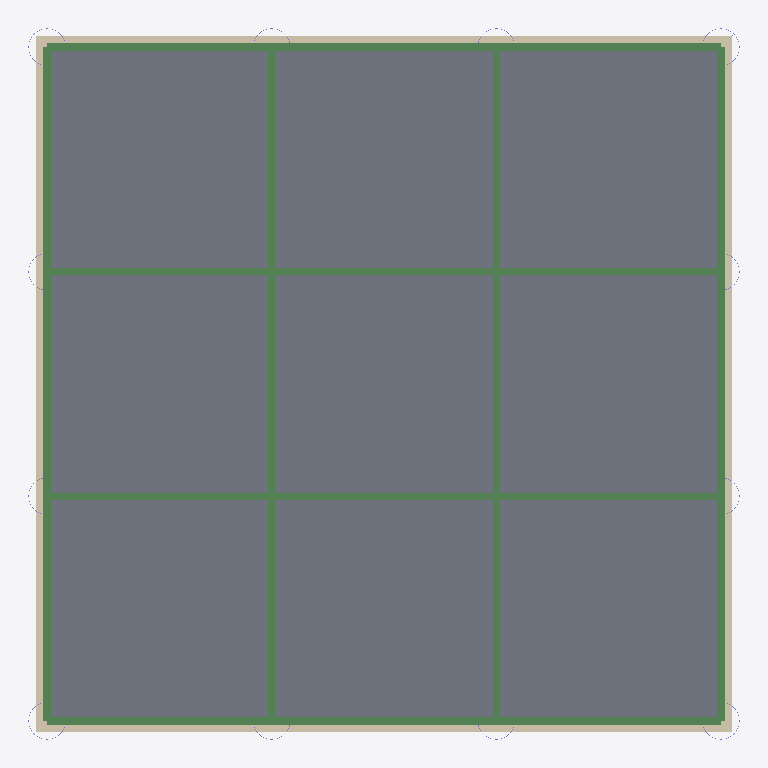
Plan cut of the same IFC building model at storey 'Cobertura' (level 9.00 m, cut at 10.40 m), seen from above with north up, elements coloured by IFC class: 24 beams (green), 9 slabs (grey), 4 walls (beige). Cut surfaces are drawn darker.
Extent 9.5 m × 9.5 m × 9.2 m (x, y, z). Storeys (4): Térreo at 0.00 m; Pav 1 at 3.00 m; Pav 2 at 6.00 m; Cobertura at 9.00 m. Elements (160): 72 IfcBeam, 36 IfcSlab, 24 IfcWall, 16 IfcColumn, 12 IfcDoor.

HEADER;
FILE_DESCRIPTION(('ViewDefinition[DesignTransferView]'),'2;1');
FILE_NAME('parametric_build_1.ifc','2026-08-05T16:21:08-03:00',(''),(''),'IfcOpenShell 0.8.6-alpha260726','Bonsai 0.8.6-alpha260726-8deefe4','Nobody');
FILE_SCHEMA(('IFC4'));
ENDSEC;
DATA;
#1=IFCPROJECT('1GZl1FfJH8EvA8l9fdU5bW',$,'My Project',$,$,$,$,(#10,#22),#5);
#27=IFCSITE('3jlN3rPuz2yASXpuvn10tr',$,'My Site',$,$,#50,$,$,$,$,$,$,$,$);
#33=IFCBUILDING('3WebgTxTDC_fNKI_cngUHz',$,'My Building',$,$,#56,$,$,$,$,$,$);
#39=IFCBUILDINGSTOREY('2ZRd9QnO174Q1W3nE5wGt7',$,'Térreo',$,$,#62,$,$,$,$);
#361019=IFCBUILDINGSTOREY('1U4io29NPEn93XLySLJxGv',$,'Pav 1',$,$,#361051,$,$,$,$);
#361036=IFCBUILDINGSTOREY('2cUJ1T5cf1CQG8TrImucjn',$,'Pav 2',$,$,#361056,$,$,$,$);
#361057=IFCBUILDINGSTOREY('1fopRnYDHBJQEVW$zcaJFd',$,'Cobertura',$,$,#361072,$,$,$,$);
#361777=IFCSLAB('28rYTEiKvDSQrsHCElqiUF',$,'Slab',$,$,#372238,#361798,$,.FLOOR.);
#361751=IFCSLAB('1kN3sNxUb9$ugfqr1u7b$y',$,'Slab',$,$,#372233,#361773,$,.FLOOR.);
#361802=IFCSLAB('1k1RyRr699383siX44hqxu',$,'Slab',$,$,#372243,#361823,$,.FLOOR.);
#361877=IFCSLAB('2KwbhU4rX1bAyXWdeWoaPc',$,'Slab',$,$,#372258,#361898,$,.FLOOR.);
#361927=IFCSLAB('3HrHnZqznFXQdp3$dIOdAw',$,'Slab',$,$,#372268,#361948,$,.FLOOR.);
#361852=IFCSLAB('2D_RKC4vvCNBMzZ8VqPYOK',$,'Slab',$,$,#372253,#361873,$,.FLOOR.);
#361827=IFCSLAB('1g3SaKUWL4lf99KzJYiQ_b',$,'Slab',$,$,#372248,#361848,$,.FLOOR.);
#361902=IFCSLAB('312GC4_Rf9NxaIek4LXLml',$,'Slab',$,$,#372263,#361923,$,.FLOOR.);
#361952=IFCSLAB('3YSCcFqhLAWh7WP0HUHsdL',$,'Slab',$,$,#372273,#361973,$,.FLOOR.);
#366554=IFCWALL('2WQvyPMw9FBA_Xrz$lQJWK',$,'Wall',$,$,#367894,#366573,$,$);
#366830=IFCWALL('1_pLIhmTn0jvrCNRjkut3Y',$,'Wall',$,$,#367040,#366849,$,$);
#366485=IFCWALL('0d53w8ttPD6PbG56TfxMt8',$,'Wall',$,$,#367913,#366504,$,$);
#366922=IFCWALL('0FyjASLbvBrQ004X_Ik0Tc',$,'Wall',$,$,#368022,#366941,$,$);
#370926=IFCBEAM('0YJdUBKET7lOQdf$jXn$5A',$,'BEA-DEMO-I_Material',$,$,#372013,#370933,$,$);
#370800=IFCBEAM('1Nhly8IZ93NwXb9UbGcV7D',$,'BEA-DEMO-I_Material',$,$,#371978,#370807,$,$);
#370566=IFCBEAM('0z46mLZp17GA75I28_EvxG',$,'BEA-DEMO-I_Material',$,$,#371913,#370573,$,$);
#370674=IFCBEAM('27jwkchU95BwBmy1QXzL_1',$,'BEA-DEMO-I_Material',$,$,#371943,#370681,$,$);
#370512=IFCBEAM('1qqcWbNzj6ueTCZdEqt_fT',$,'BEA-DEMO-I_Material',$,$,#371898,#370519,$,$);
#370638=IFCBEAM('1OiDxUu2zBtwF6Mg$gw0yF',$,'BEA-DEMO-I_Material',$,$,#371933,#370645,$,$);
#370818=IFCBEAM('3aKnZuBPXEIukL6xS5bWye',$,'BEA-DEMO-I_Material',$,$,#371983,#370825,$,$);
#370584=IFCBEAM('373OBAIfvFmeWtaorjax8Y',$,'BEA-DEMO-I_Material',$,$,#371918,#370591,$,$);
#370728=IFCBEAM('13eelUnYb97w1fKSxffGvm',$,'BEA-DEMO-I_Material',$,$,#371958,#370735,$,$);
#370854=IFCBEAM('2XaX6$xEP5uOlyiszJb2h2',$,'BEA-DEMO-I_Material',$,$,#371993,#370861,$,$);
#370908=IFCBEAM('0qxDB7nWj22PTwi16vHrzN',$,'BEA-DEMO-I_Material',$,$,#372008,#370915,$,$);
#370872=IFCBEAM('1NhOmvMGf25uvGOQSP5GIE',$,'BEA-DEMO-I_Material',$,$,#371998,#370879,$,$);
#370836=IFCBEAM('34hZH07Oz28OzpJzyVi_0Q',$,'BEA-DEMO-I_Material',$,$,#371988,#370843,$,$);
#370620=IFCBEAM('0u$95Qp7LCMQQhax3EkmDs',$,'BEA-DEMO-I_Material',$,$,#371928,#370627,$,$);
#370710=IFCBEAM('0DSEgLIxnEZ9OwsGRYOVjD',$,'BEA-DEMO-I_Material',$,$,#371953,#370717,$,$);
#370548=IFCBEAM('0rfsWv$_90mQg5wZv5bvig',$,'BEA-DEMO-I_Material',$,$,#371908,#370555,$,$);
#370890=IFCBEAM('0vdeNuZGHBig71H_cjVwUx',$,'BEA-DEMO-I_Material',$,$,#372003,#370897,$,$);
#370764=IFCBEAM('3mpu1ei6HBQQsu7LZuCujV',$,'BEA-DEMO-I_Material',$,$,#371968,#370771,$,$);
#370530=IFCBEAM('2Q$PXq0Mv1qBRt8zUGEOkG',$,'BEA-DEMO-I_Material',$,$,#371903,#370537,$,$);
#370692=IFCBEAM('3qfjs2h7XCfPsd4ZlsOMAR',$,'BEA-DEMO-I_Material',$,$,#371948,#370699,$,$);
#370746=IFCBEAM('2G6o0ZqfP69AeEGGsFpOis',$,'BEA-DEMO-I_Material',$,$,#371963,#370753,$,$);
#370602=IFCBEAM('2mm3A8$y91kuEAOlBfg3CN',$,'BEA-DEMO-I_Material',$,$,#371923,#370609,$,$);
#370782=IFCBEAM('1Qqo$uRVP67Akk6cOYs30T',$,'BEA-DEMO-I_Material',$,$,#371973,#370789,$,$);
#370656=IFCBEAM('2urDm4M_z9LPy5ew8YYAtW',$,'BEA-DEMO-I_Material',$,$,#371938,#370663,$,$);
ENDSEC;
